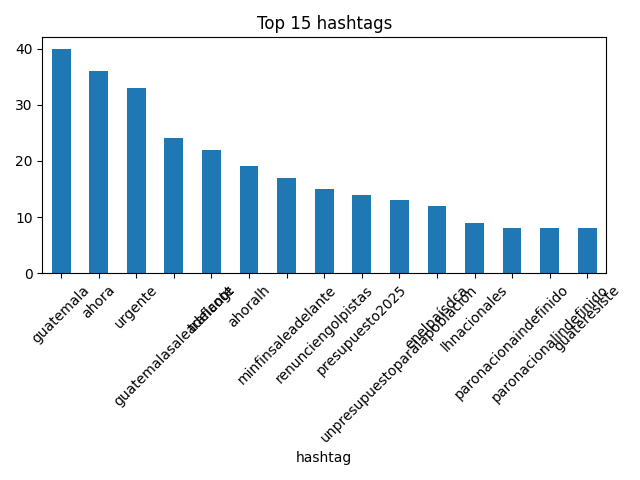

Values plotted in this chart, from the file beside it:
hashtag, count
guatemala, 40
ahora, 36
urgente, 33
guatemalasaleadelante, 24
traficogt, 22
ahoralh, 19
minfinsaleadelante, 17
renunciengolpistas, 15
presupuesto2025, 14
unpresupuestoparalapoblación, 13
enelpaísdca, 12
lhnacionales, 9
paronacionaindefinido, 8
paronacionalindefinido, 8
guateresiste, 8
nacionales, 8
lahoradeactualizarnos, 8
nacionalesagn, 8
adiosconsuelo, 7
lhenbreve, 7
consueloporras, 7
tráfico, 7
renunciencorruptos, 6
corrupción, 6
transitogt, 6
pactodecorruptos, 6
transmetro, 6
quiché, 5
portadadehoy, 5
semilla, 5
